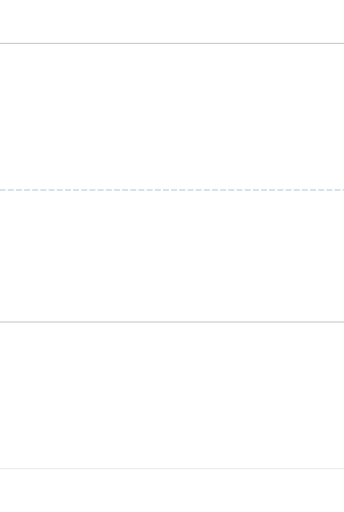
t = 0.00 s
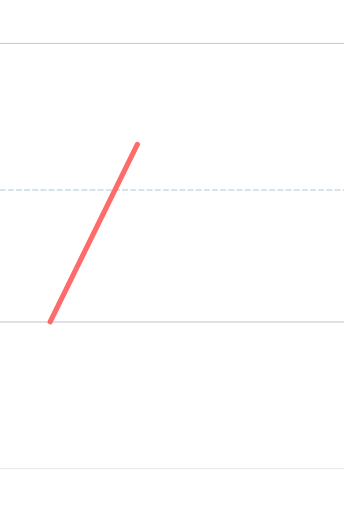
t = 0.90 s
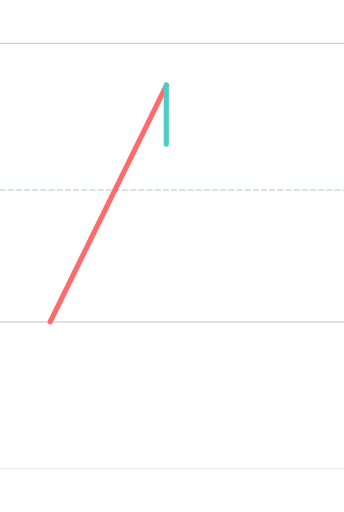
t = 1.65 s
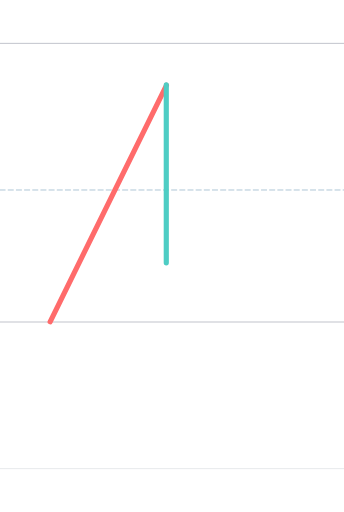
t = 2.25 s
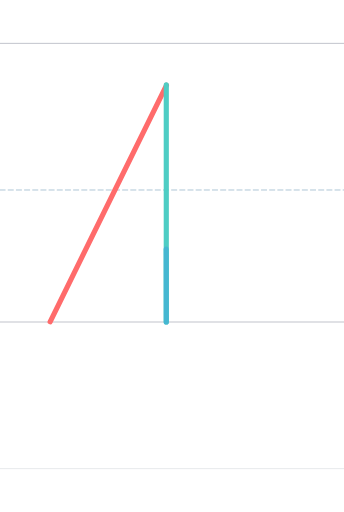
t = 3.00 s
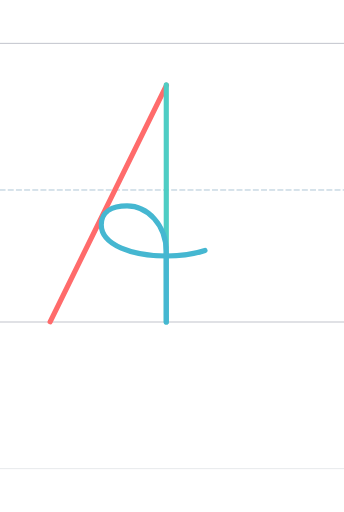
t = 3.90 s

The animated SVG that drew these frames (rendered in a browser with its animation timeline set to each time). Animation: 3 SMIL elements (animate=3); one cycle of 3.90 s.

<?xml version="1.0" encoding="UTF-8"?>
<svg xmlns="http://www.w3.org/2000/svg" viewBox="-200 -1496.0 1600 2378.0" width="800" height="600" stroke-linecap="round" stroke-linejoin="round">
  <style>
    .guide { stroke-width: 4; opacity: 0.35; fill: none; }
    .guide.mid { stroke-dasharray: 24 14; opacity: 0.5; }
    .stroke { fill: none; stroke-width: 24; stroke-linecap: round; stroke-linejoin: round; }
  </style>
  <line class="guide" x1="-200" y1="0" x2="1400" y2="0" stroke="#2F3A56"/>
  <line class="guide mid" x1="-200" y1="-614.0" x2="1400" y2="-614.0" stroke="#457B9D"/>
  <line class="guide" x1="-200" y1="-1296.0" x2="1400" y2="-1296.0" stroke="#2F3A56"/>
  <line class="guide" x1="-200" y1="682.0" x2="1400" y2="682.0" stroke="#ADB5BD" stroke-width="2"/>
  <path class="stroke" d="M 33.105,-1.000 L 574.105,-1101.000" stroke="#FF6B6B" pathLength="1" stroke-dasharray="1" stroke-dashoffset="1">
    <animate attributeName="stroke-dashoffset" values="1;0" dur="1.20s" begin="0.00s" fill="freeze"/>
  </path>
  <path class="stroke" d="M 573.386,-1103.000 C 573.457,-759.934 573.386,-0.850 573.386,-0.000" stroke="#4ECDC4" pathLength="1" stroke-dasharray="1" stroke-dashoffset="1">
    <animate attributeName="stroke-dashoffset" values="1;0" dur="1.20s" begin="1.35s" fill="freeze"/>
  </path>
  <path class="stroke" d="M 573.386,-0.000 L 573.000,-327.000 C 573.000,-453.000 485.005,-540.000 391.000,-540.000 C 319.937,-540.000 271.000,-512.075 271.000,-452.000 C 271.000,-355.870 419.000,-307.000 574.000,-307.000 C 637.971,-307.000 701.536,-315.587 753.459,-332.641" stroke="#45B7D1" pathLength="1" stroke-dasharray="1" stroke-dashoffset="1">
    <animate attributeName="stroke-dashoffset" values="1;0" dur="1.20s" begin="2.70s" fill="freeze"/>
  </path>
</svg>
